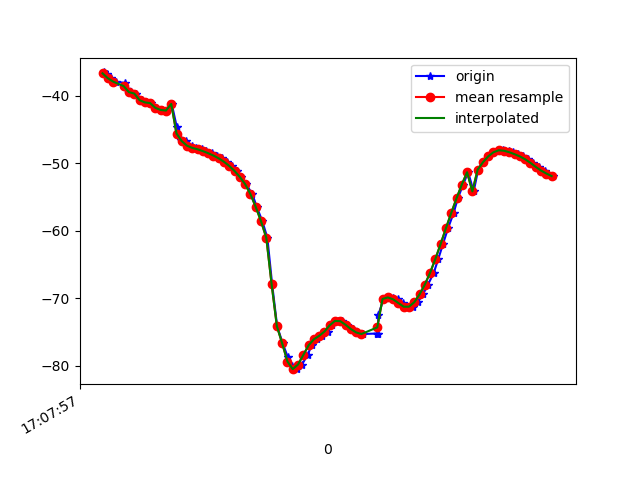

The data file committed next to this chart (first rows):
1618852077525, 1547773366309739, -36.563755, 15.96999, -10.587447
1618852077538, 1547773385540509, -36.83, 16.16, -10.48
1618852077552, 1547773404771279, -37.42, 17.26, -10.39
1618852077571, 1547773424002049, -37.92, 17.66, -11.1
1618852077604, 1547773443232819, -38.14, 17.87, -10.84
1618852077614, 1547773462463589, -39.04, 19.13, -10.97
1618852077629, 1547773481694359, -39.49, 19.43, -11.54
1618852077648, 1547773500925129, -39.69, 19.76, -11.22
1618852077668, 1547773520155899, -40.66, 21.1, -11.39
1618852077685, 1547773539386669, -41, 21.51, -11.86
1618852077705, 1547773558617439, -41.1, 21.88, -11.49
1618852077724, 1547773577848209, -41.81, 23.05, -11.1
1618852077745, 1547773597078979, -42.12, 23.44, -11.79
1618852077764, 1547773616309749, -42.21, 23.61, -11.43
1618852077782, 1547773635540519, -41.23, 18.29, -9.803
1618852077801, 1547773654771289, -44.64, 22.43, -11.18
1618852077818, 1547773674002059, -46.58, 24.8, -11.97
1618852077837, 1547773693232829, -46.75, 25.26, -11.51
1618852077858, 1547773712463599, -47.42, 26.32, -12.12
1618852077875, 1547773731694369, -47.75, 27.01, -12.41
1618852077898, 1547773750925139, -47.95, 27.38, -12.56
1618852077913, 1547773770155909, -48.22, 27.61, -12.72
1618852077933, 1547773789386679, -48.53, 27.81, -12.81
1618852077953, 1547773808617449, -48.88, 28.05, -12.84
1618852077972, 1547773827848219, -49.3, 28.32, -12.76
1618852077992, 1547773847078989, -49.81, 28.61, -12.5
1618852078009, 1547773866309759, -50.43, 28.9, -12.03
1618852078029, 1547773885540529, -51.17, 29.2, -11.32
1618852078046, 1547773904771299, -52.05, 29.61, -10.34
1618852078064, 1547773924002069, -53.12, 30.14, -8.924
1618852078087, 1547773943232839, -54.59, 30.72, -6.751
1618852078104, 1547773962463609, -56.49, 31.2, -3.605
1618852078125, 1547773981694379, -58.61, 31.52, 0.5764
1618852078144, 1547774000925149, -61.07, 31.83, 5.712
1618852078162, 1547774020155919, -67.93, 28.96, 9.277
1618852078181, 1547774039386689, -74.16, 31.02, 18.15
1618852078202, 1547774058617459, -76.69, 29.38, 25.19
1618852078221, 1547774077848229, -78.7, 27.12, 32.49
1618852078238, 1547774097078999, -80.06, 24.43, 39.71
1618852078257, 1547774116309769, -80.52, 21.45, 46.79
1618852078275, 1547774135540539, -79.83, 18.25, 53.82
1618852078296, 1547774154771309, -78.42, 15.11, 60.76
1618852078312, 1547774174002079, -76.99, 12.29, 67.26
1618852078333, 1547774193232849, -76.09, 10.01, 72.92
1618852078352, 1547774212463619, -75.58, 8.281, 77.48
1618852078373, 1547774231694389, -74.94, 7.019, 80.95
1618852078390, 1547774250925159, -74.01, 5.95, 83.64
1618852078410, 1547774270155929, -73.37, 5.031, 85.71
1618852078428, 1547774289386699, -73.41, 4.276, 87.09
1618852078447, 1547774308617469, -73.94, 3.625, 87.7
1618852078467, 1547774327848239, -74.58, 2.944, 87.61
1618852078485, 1547774347079009, -75.08, 2.166, 86.88
1618852078507, 1547774366309779, -75.31, 1.293, 85.67
1618852078560, 1547774385540549, -75.23, 0.3922, 84
1618852078562, 1547774404771319, -75.29, 6.7, 86.55
1618852078564, 1547774424002089, -72.46, 2.523, 81.94
1618852078584, 1547774443232859, -70.12, -1.476, 76.64
1618852078600, 1547774462463629, -69.85, -2.395, 72.85
1618852078618, 1547774481694399, -69.93, -2.561, 69.12
1618852078639, 1547774500925169, -70.18, -2.48, 65.03
1618852078658, 1547774520155939, -70.73, -1.88, 60.57
... 30 more rows
